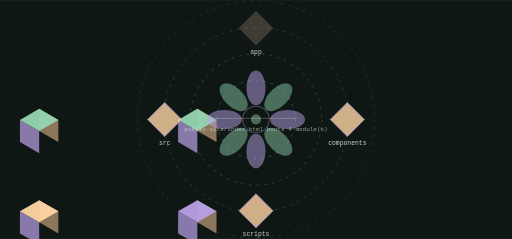
t = 0.00 s
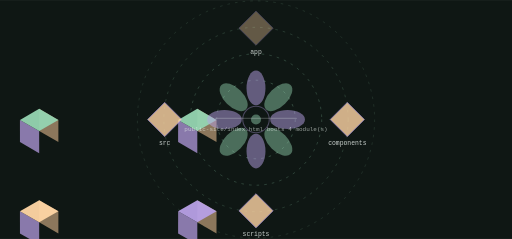
t = 1.80 s
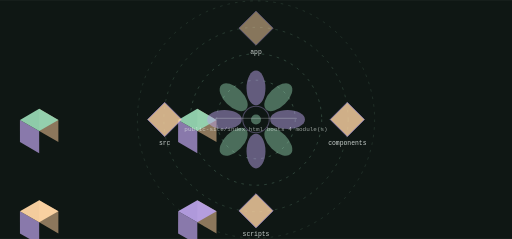
t = 3.61 s
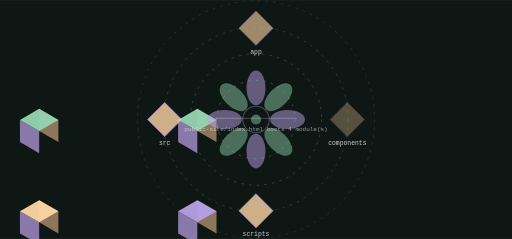
t = 4.83 s
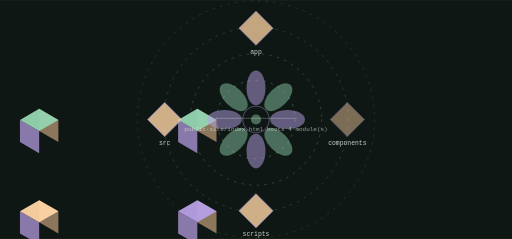
t = 6.64 s
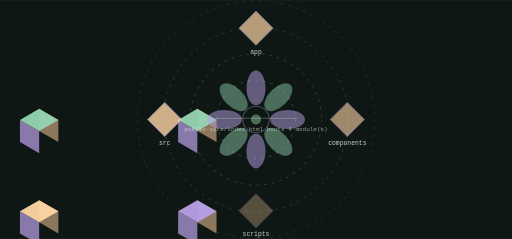
t = 8.45 s

The animated SVG that drew these frames (rendered in a browser with its animation timeline set to each time). Animation: 8 SMIL elements (animate=8); frames cover the first 8.45 s, repeats indefinitely.

<svg xmlns="http://www.w3.org/2000/svg" viewBox="0 0 1200 560" width="1200" height="560" role="img" aria-label="legacybridge workflow">
<title>legacybridge workflow</title>
<rect width="1200" height="560" fill="#0f1714"/>
<defs><linearGradient id="gk" x1="0" y1="0" x2="1" y2="1"><stop offset="0%" stop-color="#95d5b2"/><stop offset="100%" stop-color="#b8a1e6"/></linearGradient></defs><circle cx="600.00" cy="280.00" r="92.00" fill="none" stroke="rgba(149,213,178,0.500)" stroke-width="1.30" opacity="1.00" stroke-dasharray="6 12"/><g><circle cx="600.00" cy="280.00" r="92.00" fill="none" stroke="#ffd6a5" stroke-width="2.60" opacity="0.00"/><animate attributeName="opacity" values="0;0.85;0" dur="14.5s" begin="0.0s" repeatCount="indefinite" /></g><circle cx="600.00" cy="280.00" r="154.00" fill="none" stroke="rgba(149,213,178,0.410)" stroke-width="1.30" opacity="1.00" stroke-dasharray="6 12"/><g><circle cx="600.00" cy="280.00" r="154.00" fill="none" stroke="#ffd6a5" stroke-width="2.60" opacity="0.00"/><animate attributeName="opacity" values="0;0.85;0" dur="14.5s" begin="0.6s" repeatCount="indefinite" /></g><circle cx="600.00" cy="280.00" r="216.00" fill="none" stroke="rgba(149,213,178,0.320)" stroke-width="1.30" opacity="1.00" stroke-dasharray="6 12"/><g><circle cx="600.00" cy="280.00" r="216.00" fill="none" stroke="#ffd6a5" stroke-width="2.60" opacity="0.00"/><animate attributeName="opacity" values="0;0.85;0" dur="14.5s" begin="1.2s" repeatCount="indefinite" /></g><circle cx="600.00" cy="280.00" r="278.00" fill="none" stroke="rgba(149,213,178,0.230)" stroke-width="1.30" opacity="1.00" stroke-dasharray="6 12"/><g><circle cx="600.00" cy="280.00" r="278.00" fill="none" stroke="#ffd6a5" stroke-width="2.60" opacity="0.00"/><animate attributeName="opacity" values="0;0.85;0" dur="14.5s" begin="1.7999999999999998s" repeatCount="indefinite" /></g><polygon points="462.46,307.00 507.49,333.00 507.49,281.00 462.46,255.00" fill="#947c60" opacity="0.95"/><polygon points="417.42,333.00 462.46,359.00 462.46,307.00 417.42,281.00" fill="#907eb3" opacity="0.95"/><polygon points="462.46,255.00 507.49,281.00 462.46,307.00 417.42,281.00" fill="#95d5b2" opacity="0.95"/><text x="600" y="126" font-family="ui-monospace,Menlo,monospace" font-size="15" fill="rgba(240,248,244,0.820)" text-anchor="middle">app</text><g><polygon points="600.00,26.00 640.00,66.00 600.00,106.00 560.00,66.00" fill="#ffd6a5" opacity="0.80" stroke="#b8a1e6" stroke-width="2"/><animate attributeName="opacity" values="0.25;1.0;0.25" dur="14.5s" begin="0.0s" repeatCount="indefinite" /></g><polygon points="462.46,521.00 507.49,547.00 507.49,495.00 462.46,469.00" fill="#947c60" opacity="0.95"/><polygon points="417.42,547.00 462.46,573.00 462.46,521.00 417.42,495.00" fill="#907eb3" opacity="0.95"/><polygon points="462.46,469.00 507.49,495.00 462.46,521.00 417.42,495.00" fill="#b8a1e6" opacity="0.95"/><text x="814" y="340" font-family="ui-monospace,Menlo,monospace" font-size="15" fill="rgba(240,248,244,0.820)" text-anchor="middle">components</text><g><polygon points="814.00,240.00 854.00,280.00 814.00,320.00 774.00,280.00" fill="#ffd6a5" opacity="0.80" stroke="#b8a1e6" stroke-width="2"/><animate attributeName="opacity" values="0.25;1.0;0.25" dur="14.5s" begin="3.625s" repeatCount="indefinite" /></g><polygon points="91.80,521.00 136.83,547.00 136.83,495.00 91.80,469.00" fill="#947c60" opacity="0.95"/><polygon points="46.77,547.00 91.80,573.00 91.80,521.00 46.77,495.00" fill="#907eb3" opacity="0.95"/><polygon points="91.80,469.00 136.83,495.00 91.80,521.00 46.77,495.00" fill="#ffd6a5" opacity="0.95"/><text x="600" y="554" font-family="ui-monospace,Menlo,monospace" font-size="15" fill="rgba(240,248,244,0.820)" text-anchor="middle">scripts</text><g><polygon points="600.00,454.00 640.00,494.00 600.00,534.00 560.00,494.00" fill="#ffd6a5" opacity="0.80" stroke="#b8a1e6" stroke-width="2"/><animate attributeName="opacity" values="0.25;1.0;0.25" dur="14.5s" begin="7.25s" repeatCount="indefinite" /></g><polygon points="91.80,307.00 136.83,333.00 136.83,281.00 91.80,255.00" fill="#947c60" opacity="0.95"/><polygon points="46.77,333.00 91.80,359.00 91.80,307.00 46.77,281.00" fill="#907eb3" opacity="0.95"/><polygon points="91.80,255.00 136.83,281.00 91.80,307.00 46.77,281.00" fill="#95d5b2" opacity="0.95"/><text x="386" y="340" font-family="ui-monospace,Menlo,monospace" font-size="15" fill="rgba(240,248,244,0.820)" text-anchor="middle">src</text><g><polygon points="386.00,240.00 426.00,280.00 386.00,320.00 346.00,280.00" fill="#ffd6a5" opacity="0.80" stroke="#b8a1e6" stroke-width="2"/><animate attributeName="opacity" values="0.25;1.0;0.25" dur="14.5s" begin="10.875s" repeatCount="indefinite" /></g><ellipse cx="600.00" cy="206.00" rx="22.20" ry="40.70" fill="rgba(184,161,230,0.500)" opacity="1.00" transform="rotate(0.0 600.00 206.00)"/><ellipse cx="652.33" cy="227.67" rx="22.20" ry="40.70" fill="rgba(149,213,178,0.450)" opacity="1.00" transform="rotate(45.0 652.33 227.67)"/><ellipse cx="674.00" cy="280.00" rx="22.20" ry="40.70" fill="rgba(184,161,230,0.500)" opacity="1.00" transform="rotate(90.0 674.00 280.00)"/><ellipse cx="652.33" cy="332.33" rx="22.20" ry="40.70" fill="rgba(149,213,178,0.450)" opacity="1.00" transform="rotate(135.0 652.33 332.33)"/><ellipse cx="600.00" cy="354.00" rx="22.20" ry="40.70" fill="rgba(184,161,230,0.500)" opacity="1.00" transform="rotate(180.0 600.00 354.00)"/><ellipse cx="547.67" cy="332.33" rx="22.20" ry="40.70" fill="rgba(149,213,178,0.450)" opacity="1.00" transform="rotate(225.0 547.67 332.33)"/><ellipse cx="526.00" cy="280.00" rx="22.20" ry="40.70" fill="rgba(184,161,230,0.500)" opacity="1.00" transform="rotate(270.0 526.00 280.00)"/><ellipse cx="547.67" cy="227.67" rx="22.20" ry="40.70" fill="rgba(149,213,178,0.450)" opacity="1.00" transform="rotate(315.0 547.67 227.67)"/><circle cx="600.00" cy="280.00" r="31.08" fill="none" stroke="rgba(184,161,230,0.500)" stroke-width="2.59" opacity="0.70"/><circle cx="600.00" cy="280.00" r="11.84" fill="rgba(149,213,178,0.450)" opacity="1.00"/><rect x="504.00" y="276.00" width="192.00" height="3.00" rx="2.00" fill="rgba(240,248,244,0.200)" opacity="1.00"/><text x="600" y="306" font-family="ui-monospace,Menlo,monospace" font-size="14" fill="rgba(240,248,244,0.600)" text-anchor="middle">public-site/index.html boots 4 module(s)</text>
</svg>
